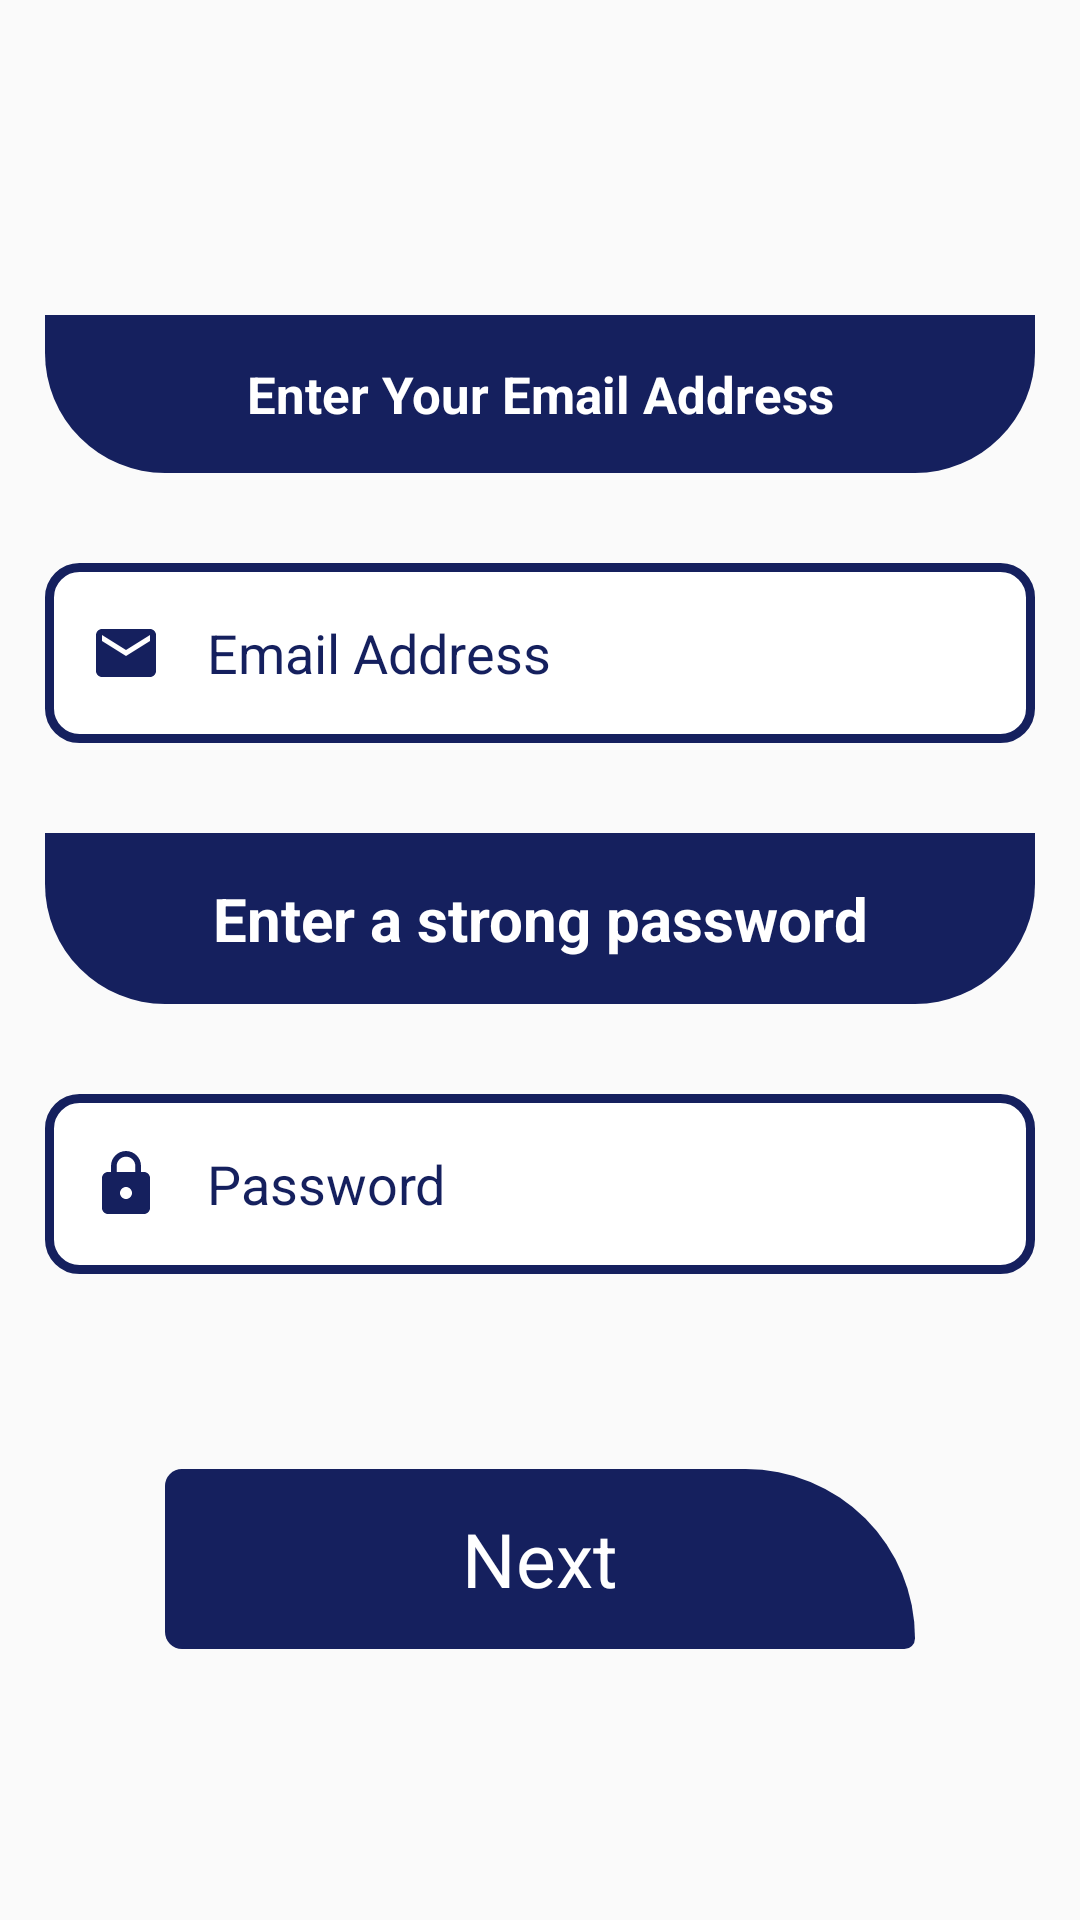

Reconstruct the res/layout file that produces this screen, plus the resources it refers to.
<!-- AndroidManifest.xml: application theme Theme.DemoTodayValue -->
<!-- res/layout/activity_sign_up_part2.xml -->
<?xml version="1.0" encoding="utf-8"?>
<RelativeLayout xmlns:android="http://schemas.android.com/apk/res/android"
    xmlns:app="http://schemas.android.com/apk/res-auto"
    xmlns:tools="http://schemas.android.com/tools"
    android:layout_width="match_parent"
    android:layout_height="match_parent"
    tools:context=".SignUp_part_2">


    <LinearLayout
        android:id="@+id/Name"
        android:layout_width="match_parent"
        android:layout_height="wrap_content"
        android:layout_marginTop="90dp"
        android:orientation="vertical">


        <TextView
            android:layout_width="match_parent"
            android:layout_height="wrap_content"
            android:layout_margin="15dp"
            android:background="@drawable/border_style"
            android:gravity="center"
            android:padding="15dp"
            android:text="Enter Your Email Address"
            android:textColor="#FFF"
            android:textSize="17dp"
            android:textStyle="bold" />

        <EditText
            android:id="@+id/FirstName"
            android:layout_width="match_parent"
            android:layout_height="60dp"
            android:layout_margin="15dp"
            android:layout_marginTop="100dp"
            android:background="@drawable/edit_border"
            android:drawableStart="@drawable/ic_baseline_email_24"
            android:drawablePadding="15dp"
            android:hint="Email Address"
            android:inputType="textEmailAddress"
            android:padding="15dp"
            android:textColorHint="#15205E" />


        <TextView
            android:layout_width="match_parent"
            android:layout_height="wrap_content"
            android:layout_margin="15dp"
            android:background="@drawable/border_style"
            android:gravity="center"
            android:padding="15dp"
            android:text="Enter a strong password"
            android:textColor="#FFF"
            android:textSize="20dp"
            android:textStyle="bold" />

        <EditText
            android:id="@+id/LastName"
            android:layout_width="match_parent"
            android:layout_height="60dp"
            android:layout_margin="15dp"
            android:layout_marginTop="100dp"
            android:background="@drawable/edit_border"
            android:drawableStart="@drawable/ic_baseline_lock_24"
            android:drawablePadding="15dp"
            android:hint="Password"
            android:inputType="textPassword"
            android:padding="15dp"

            android:textColorHint="#15205E" />


        <TextView
            android:id="@+id/button2"
            android:layout_width="250dp"
            android:layout_height="60dp"
            android:layout_gravity="center"
            android:layout_marginTop="50dp"
            android:background="@drawable/border_style_2"
            android:gravity="center"
            android:text="Next"
            android:textColor="#FFF"
            android:textSize="25dp" />


    </LinearLayout>



</RelativeLayout>
<!-- resources referenced by this layout -->
<resources>
  <!-- drawable border_style (drawable) -->
  <?xml version="1.0" encoding="utf-8"?>
  <shape xmlns:android="http://schemas.android.com/apk/res/android"
  
      android:shape="rectangle">
  
      <solid android:color="#15205E"/>
  
      <corners android:bottomLeftRadius="40dp"
          android:bottomRightRadius="40dp"
          />
  
  </shape>
  <!-- drawable border_style_2 (drawable) -->
  <?xml version="1.0" encoding="utf-8"?>
  <shape xmlns:android="http://schemas.android.com/apk/res/android"
  
      android:shape="rectangle">
  
      <solid android:color="#15205E"/>
  
      <corners
  
          android:topRightRadius="80dp"
          android:bottomLeftRadius="8dp"
          android:topLeftRadius="8dp"
          android:radius="5dp"
  
  
  
          />
  
  </shape>
  <!-- drawable edit_border (drawable) -->
  <?xml version="1.0" encoding="utf-8"?>
  <shape xmlns:android="http://schemas.android.com/apk/res/android"
  
      android:shape="rectangle">
  
  
      <solid android:color="@color/white"/>
      <corners android:radius="10dp"
  
  
          />
  
  
      <stroke android:width="3dp"
          android:color="#15205E"
          />
  </shape>
  <!-- drawable ic_baseline_email_24 (drawable) -->
  <vector android:height="24dp" android:tint="#15205E"
      android:viewportHeight="24" android:viewportWidth="24"
      android:width="24dp" xmlns:android="http://schemas.android.com/apk/res/android">
      <path android:fillColor="@android:color/white" android:pathData="M20,4L4,4c-1.1,0 -1.99,0.9 -1.99,2L2,18c0,1.1 0.9,2 2,2h16c1.1,0 2,-0.9 2,-2L22,6c0,-1.1 -0.9,-2 -2,-2zM20,8l-8,5 -8,-5L4,6l8,5 8,-5v2z"/>
  </vector>
  <!-- drawable ic_baseline_lock_24 (drawable) -->
  <vector android:height="24dp" android:tint="#15205E"
      android:viewportHeight="24" android:viewportWidth="24"
      android:width="24dp" xmlns:android="http://schemas.android.com/apk/res/android">
      <path android:fillColor="@android:color/white" android:pathData="M18,8h-1L17,6c0,-2.76 -2.24,-5 -5,-5S7,3.24 7,6v2L6,8c-1.1,0 -2,0.9 -2,2v10c0,1.1 0.9,2 2,2h12c1.1,0 2,-0.9 2,-2L20,10c0,-1.1 -0.9,-2 -2,-2zM12,17c-1.1,0 -2,-0.9 -2,-2s0.9,-2 2,-2 2,0.9 2,2 -0.9,2 -2,2zM15.1,8L8.9,8L8.9,6c0,-1.71 1.39,-3.1 3.1,-3.1 1.71,0 3.1,1.39 3.1,3.1v2z"/>
  </vector>
  <style name="Theme.DemoTodayValue" parent="Theme.AppCompat.DayNight.NoActionBar">
          
          <item name="colorPrimary">@color/white</item>
          <item name="colorPrimaryVariant">@color/main_color</item>
          <item name="colorOnPrimary">@color/white</item>
          <item name="titleTextColor">@color/main_color</item>
          
          <item name="colorSecondary">@color/main_color</item>
          <item name="colorSecondaryVariant">@color/main_color</item>
          <item name="colorOnSecondary">@color/black</item>
          
          <item name="android:statusBarColor" tools:targetApi="l">?attr/colorPrimaryVariant</item>
          
      </style>
  <color name="white">#FFFFFFFF</color>
  
      //main color
  <color name="main_color">#15205E</color>
  <color name="black">#FF000000</color>
</resources>
